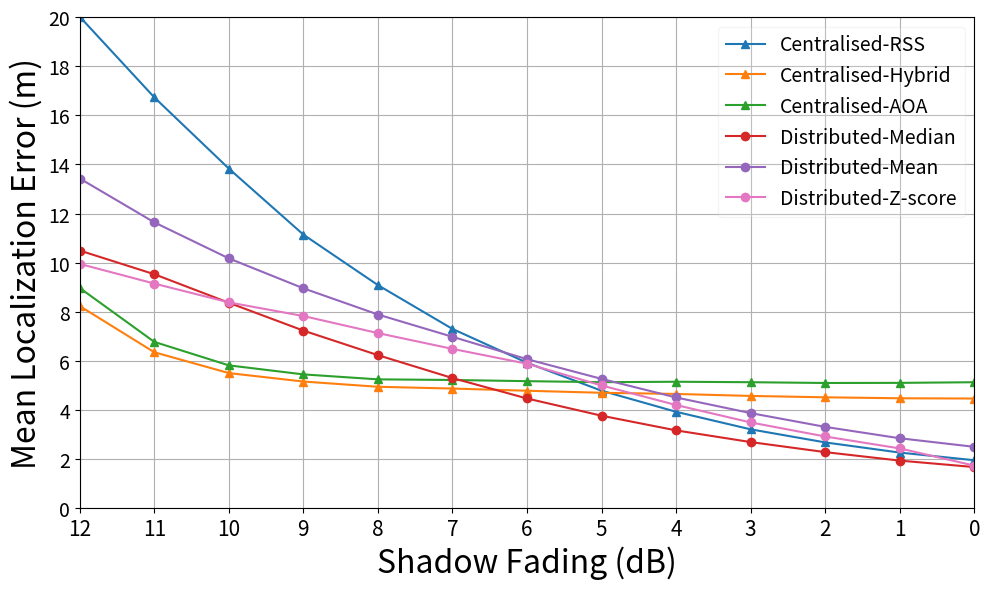

This figure's Python source:
import matplotlib.pyplot as plt
import numpy as np
color_map = {
    'Centralised RSS': 'tab:blue',
    'Centralised Hybrid': 'tab:orange',
    'Centralised AOA': 'tab:green',
    'Distributed Median': 'tab:red',
    'Distributed Mean': 'tab:purple',
    'Distributed Zscore': 'tab:pink',
}

# Arrays
sigma_sf_db  = np.array([ 0,  1,  2,  3,  4,  5,  6,  7,  8,  9, 10, 11, 12, 13, 14])
import numpy as np

sigma_sf_db = np.array([0, 1, 2, 3, 4, 5, 6, 7, 8, 9, 10, 11, 12])

centralised_rss = np.array([
    1.957213, 2.268275, 2.682538, 3.214548, 3.928738, 4.787190, 5.924837, 
    7.301879, 9.085506, 11.140955, 13.827751, 16.727453, 20.009599
])

centralised_hybrid = np.array([
    4.468625, 4.478863, 4.518484, 4.574172, 4.655606, 4.702937, 4.785719, 
    4.875013, 4.946961, 5.160180, 5.504218, 6.352655, 8.231510
])

centralised_aoa = np.array([
    5.132362, 5.105897, 5.101275, 5.133147, 5.151586, 5.134354, 5.175420, 
    5.223702, 5.249256, 5.451215, 5.818690, 6.774001, 8.967482
])

distributed_median = np.array([
    1.678945, 1.941745, 2.286986, 2.696421, 3.171613, 3.769398, 4.470429, 
    5.302088, 6.234282, 7.233592, 8.366765, 9.528907, 10.492159
])

distributed_mean = np.array([
    2.502629, 2.851580, 3.314578, 3.875358, 4.511710, 5.268664, 6.070805, 
    6.981081, 7.888605, 8.955533, 10.173478, 11.640289, 13.425115
])

distributed_bayesian = np.array([2.051421, 2.414021, 2.903892, 3.501231, 4.214618, 5.063359, 5.973292, 
    6.943080, 7.907049, 8.816040, 9.738217, 10.730613, 11.815505])

distributed_zscore = np.array([
    1.737249, 2.437944, 2.923422, 3.495353, 4.204584, 5.001194, 5.884809,
    6.489285, 7.132664, 7.826741, 8.381923, 9.148423, 9.948275, 10.831472
])

# Plotting
plt.figure(figsize=(10,6))

# Slicing arrays to get values from 12 down to 0
plt.plot(sigma_sf_db[12::-1], centralised_rss[12::-1],
         label='Centralised-RSS', marker='^', color=color_map['Centralised RSS'])

plt.plot(sigma_sf_db[12::-1], centralised_hybrid[12::-1],
         label='Centralised-Hybrid', marker='^', color=color_map['Centralised Hybrid'])

plt.plot(sigma_sf_db[12::-1], centralised_aoa[12::-1],
         label='Centralised-AOA', marker='^', color=color_map['Centralised AOA'])

plt.plot(sigma_sf_db[12::-1], distributed_median[12::-1],
         label='Distributed-Median', marker='o', color=color_map['Distributed Median'])

plt.plot(sigma_sf_db[12::-1], distributed_mean[12::-1],
         label='Distributed-Mean', marker='o', color=color_map['Distributed Mean'])

plt.plot(sigma_sf_db[12::-1], distributed_zscore[12::-1],
         label='Distributed-Z-score', marker='o', color=color_map['Distributed Zscore'])

plt.xlabel('Shadow Fading (dB)',fontsize=23)
plt.ylabel('Mean Localization Error (m)',fontsize=23)
plt.grid(True)
plt.xticks(np.arange(12, -1, -1))  # Setting x-ticks to display from 12 down to 0
plt.xlim(12, 0)  # Setting the x-axis limits to reverse the direction from 12 to 0
plt.yticks(np.arange(0, 21, 2))
plt.ylim(0, 20)
plt.gca().xaxis.set_tick_params(labelsize=15)
plt.gca().yaxis.set_tick_params(labelsize=14)

plt.legend(loc='upper right', frameon=True, framealpha=0.2, prop={'size': 14})
plt.tight_layout()
plt.savefig('Fig7_loc_accuracy_vs_SF_L25_N25_Tz1_K225.png', dpi=300, bbox_inches='tight')  # Save as PNG
plt.show()
